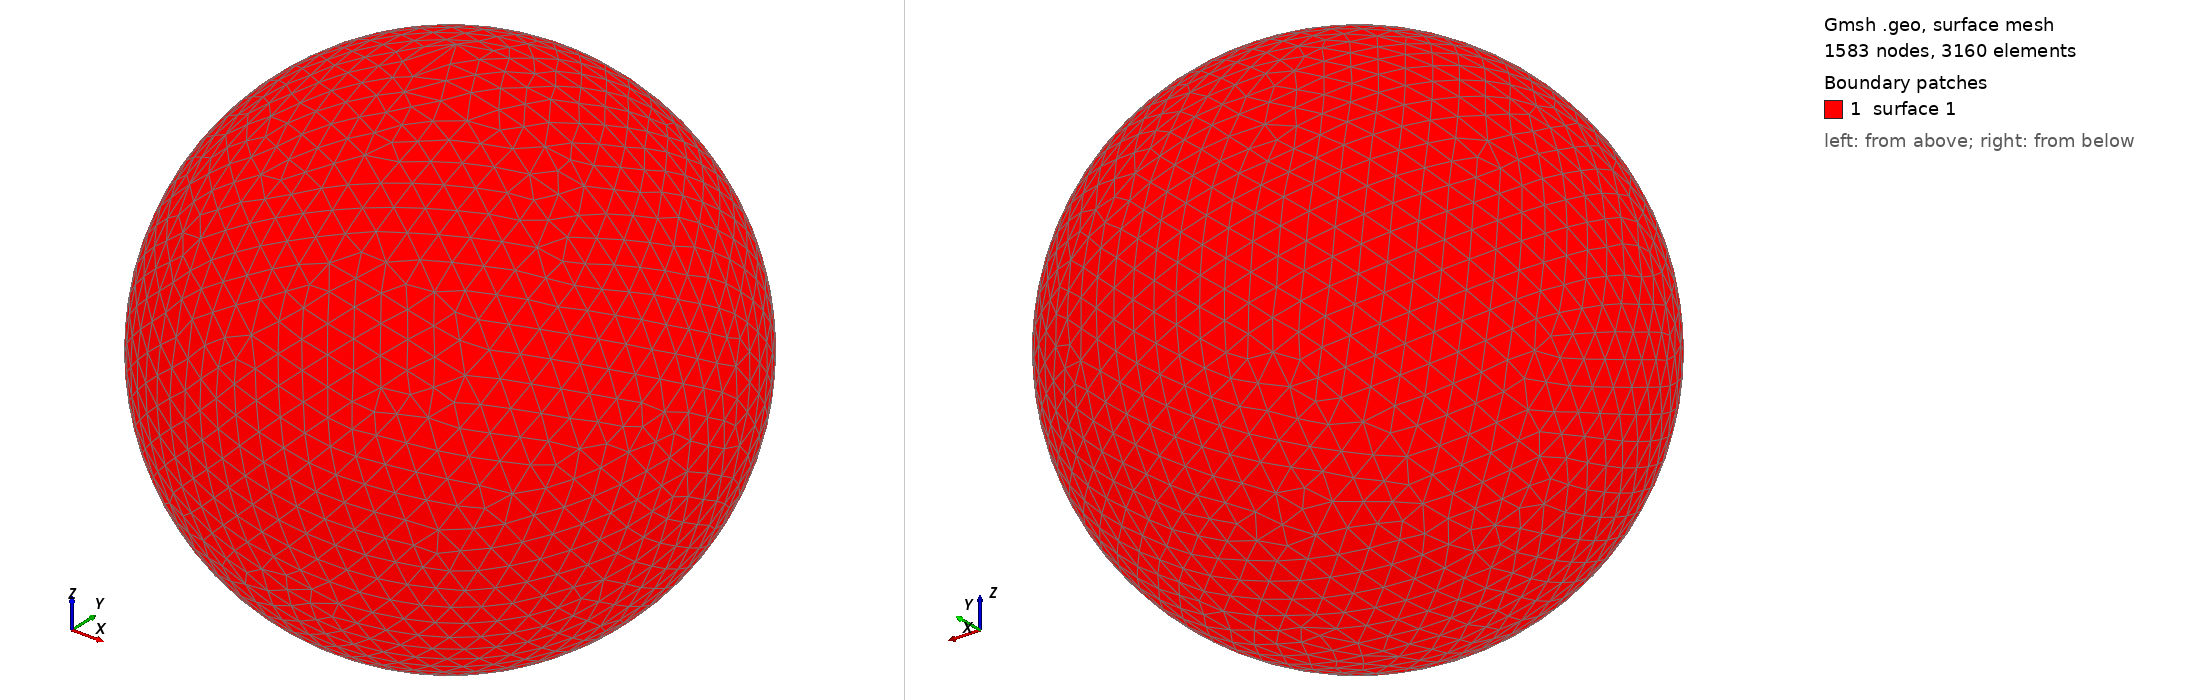

Gmsh geometry script, surface-meshed: 1583 nodes, 3160 surface elements. Boundary patches (legend numbers): 1 surface 1. Left view from above one corner, right view from below the opposite corner. The script declares no physical surfaces, so the legend lists its geometric surfaces. The drawing asked Gmsh for element sizes between 1% and 20% of the model's largest extent; the script's own settings can give other sizes.

=== shot0397.geo (drawn) ===
SetFactory("OpenCASCADE");
Point(1) = {0,0,0,0};
Sphere(1) = {0,0,0,0.00456400};
MeshSize{ PointsOf{ Surface{:}; } } = 0.000456400;
Mesh.ElementOrder=1;
Mesh.Format=39;
